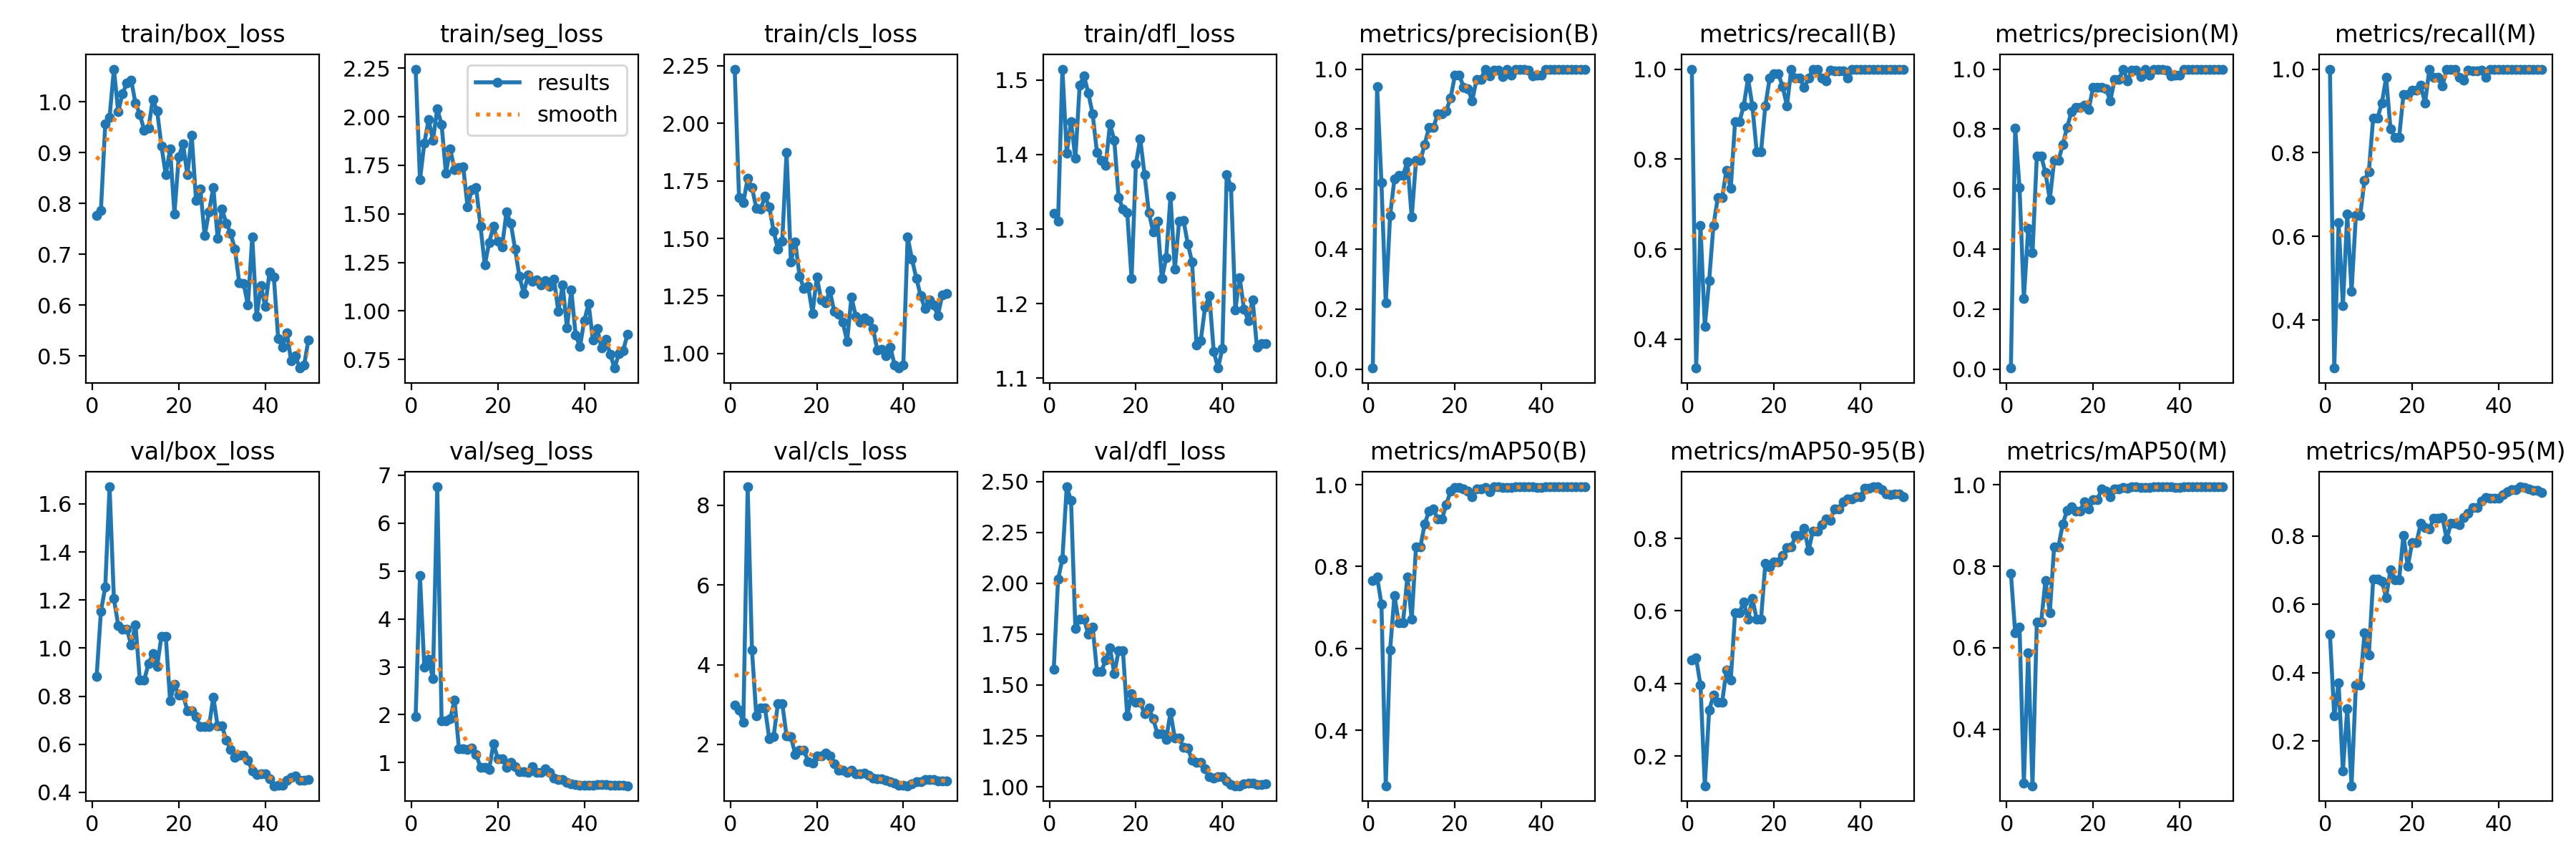

The file beside this chart, header and first rows:
epoch, train/box_loss, train/seg_loss, train/cls_loss, train/dfl_loss, metrics/precision(B), metrics/recall(B), metrics/mAP50(B), metrics/mAP50-95(B), metrics/precision(M), metrics/recall(M), metrics/mAP50(M), metrics/mAP50-95(M), val/box_loss, val/seg_loss, val/cls_loss, val/dfl_loss, lr/pg0, lr/pg1, lr/pg2
1, 0.7766, 2.246, 2.235, 1.321, 0.00333, 1, 0.766, 0.4649, 0.00333, 1, 0.7828, 0.5116, 0.8806, 1.963, 2.988, 1.576, 0.00048, 0.00048, 0.00048
2, 0.7868, 1.675, 1.678, 1.311, 0.9427, 0.336, 0.7741, 0.4698, 0.8023, 0.2857, 0.6359, 0.2727, 1.153, 4.904, 2.861, 2.02, 0.0009606, 0.0009606, 0.0009606
3, 0.9564, 1.863, 1.656, 1.514, 0.6217, 0.6531, 0.7088, 0.3956, 0.6049, 0.6327, 0.6503, 0.3704, 1.254, 3, 2.559, 2.118, 0.001421, 0.001421, 0.001421
4, 0.9698, 1.986, 1.76, 1.402, 0.2204, 0.4286, 0.2641, 0.1179, 0.2357, 0.4343, 0.2666, 0.1129, 1.671, 3.154, 8.465, 2.474, 0.001862, 0.001862, 0.001862
5, 1.065, 1.879, 1.72, 1.444, 0.5113, 0.5306, 0.5955, 0.3257, 0.4685, 0.6531, 0.5869, 0.2944, 1.206, 2.751, 4.361, 2.406, 0.001842, 0.001842, 0.001842
6, 0.9806, 2.042, 1.631, 1.395, 0.6338, 0.6531, 0.7287, 0.3672, 0.3874, 0.4694, 0.261, 0.069, 1.095, 6.76, 2.71, 1.778, 0.001802, 0.001802, 0.001802
7, 1.016, 1.96, 1.627, 1.493, 0.6465, 0.7143, 0.6634, 0.3476, 0.7103, 0.6505, 0.6628, 0.3639, 1.079, 1.878, 2.913, 1.824, 0.001762, 0.001762, 0.001762
8, 1.037, 1.71, 1.682, 1.505, 0.6465, 0.7143, 0.6634, 0.3476, 0.7103, 0.6505, 0.6628, 0.3639, 1.079, 1.878, 2.913, 1.824, 0.001723, 0.001723, 0.001723
9, 1.043, 1.833, 1.637, 1.482, 0.6917, 0.7755, 0.7752, 0.4362, 0.6547, 0.7347, 0.7655, 0.5172, 1.012, 1.916, 2.144, 1.749, 0.001683, 0.001683, 0.001683
10, 0.9972, 1.728, 1.532, 1.454, 0.5062, 0.7347, 0.6707, 0.4095, 0.5647, 0.7551, 0.6856, 0.4525, 1.097, 2.31, 2.198, 1.786, 0.001644, 0.001644, 0.001644
11, 0.9757, 1.737, 1.454, 1.402, 0.6948, 0.883, 0.8481, 0.5947, 0.6948, 0.883, 0.8481, 0.6736, 0.8662, 1.293, 3.025, 1.567, 0.001604, 0.001604, 0.001604
12, 0.9443, 1.744, 1.489, 1.392, 0.6948, 0.883, 0.8481, 0.5947, 0.6948, 0.883, 0.8481, 0.6736, 0.8662, 1.293, 3.025, 1.567, 0.001564, 0.001564, 0.001564
13, 0.9482, 1.536, 1.874, 1.385, 0.749, 0.9184, 0.9036, 0.6248, 0.749, 0.9184, 0.9036, 0.6684, 0.9349, 1.277, 2.208, 1.623, 0.001525, 0.001525, 0.001525
14, 1.005, 1.625, 1.398, 1.441, 0.8059, 0.9796, 0.9359, 0.5765, 0.8059, 0.9796, 0.9372, 0.6201, 0.9769, 1.302, 2.188, 1.683, 0.001485, 0.001485, 0.001485
15, 0.9822, 1.634, 1.484, 1.419, 0.8048, 0.9184, 0.9415, 0.6353, 0.8573, 0.858, 0.9463, 0.7014, 0.9245, 1.171, 1.753, 1.556, 0.001446, 0.001446, 0.001446
16, 0.9132, 1.436, 1.337, 1.343, 0.8498, 0.8163, 0.9158, 0.5765, 0.8719, 0.8367, 0.9357, 0.6724, 1.05, 0.8956, 1.859, 1.668, 0.001406, 0.001406, 0.001406
17, 0.8562, 1.236, 1.283, 1.327, 0.8498, 0.8163, 0.9158, 0.5765, 0.8719, 0.8367, 0.9357, 0.6724, 1.05, 0.8956, 1.859, 1.668, 0.001366, 0.001366, 0.001366
18, 0.9075, 1.353, 1.291, 1.322, 0.8607, 0.9184, 0.9518, 0.7308, 0.8799, 0.9388, 0.9587, 0.8022, 0.7805, 0.8607, 1.567, 1.348, 0.001327, 0.001327, 0.001327
19, 0.7798, 1.435, 1.175, 1.234, 0.9045, 0.9796, 0.9846, 0.7218, 0.8659, 0.9388, 0.9402, 0.7106, 0.849, 1.395, 1.522, 1.456, 0.001287, 0.001287, 0.001287
20, 0.8921, 1.36, 1.333, 1.387, 0.9798, 0.9893, 0.993, 0.7358, 0.9394, 0.9488, 0.9628, 0.7795, 0.805, 1.082, 1.703, 1.417, 0.001248, 0.001248, 0.001248
21, 0.9171, 1.331, 1.232, 1.421, 0.9798, 0.9893, 0.993, 0.7358, 0.9394, 0.9488, 0.9628, 0.7795, 0.805, 1.082, 1.703, 1.417, 0.001208, 0.001208, 0.001208
22, 0.8562, 1.509, 1.219, 1.373, 0.9401, 0.9611, 0.9901, 0.7521, 0.9401, 0.9611, 0.9901, 0.837, 0.7395, 0.8979, 1.779, 1.357, 0.001168, 0.001168, 0.001168
23, 0.9339, 1.452, 1.274, 1.322, 0.9341, 0.9184, 0.9843, 0.7742, 0.9341, 0.9184, 0.9843, 0.8239, 0.7388, 1.009, 1.71, 1.388, 0.001129, 0.001129, 0.001129
24, 0.8062, 1.319, 1.183, 1.296, 0.8947, 1, 0.9713, 0.776, 0.8947, 1, 0.9713, 0.8202, 0.7153, 0.9072, 1.51, 1.333, 0.001089, 0.001089, 0.001089
25, 0.8281, 1.177, 1.171, 1.311, 0.966, 0.9796, 0.9903, 0.8078, 0.966, 0.9796, 0.9903, 0.852, 0.6724, 0.8047, 1.35, 1.26, 0.00105, 0.00105, 0.00105
26, 0.7367, 1.091, 1.136, 1.234, 0.966, 0.9796, 0.9903, 0.8078, 0.966, 0.9796, 0.9903, 0.852, 0.6724, 0.8047, 1.35, 1.26, 0.00101, 0.00101, 0.00101
27, 0.7836, 1.185, 1.053, 1.262, 1, 0.9592, 0.9939, 0.8271, 1, 0.9592, 0.9939, 0.8547, 0.6737, 0.7923, 1.305, 1.231, 0.0009704, 0.0009704, 0.0009704
28, 0.8321, 1.153, 1.244, 1.344, 0.9777, 0.9796, 0.9822, 0.7664, 0.9607, 1, 0.9922, 0.7915, 0.7965, 0.9156, 1.342, 1.366, 0.0009308, 0.0009308, 0.0009308
29, 0.7308, 1.161, 1.163, 1.246, 0.996, 1, 0.995, 0.8207, 0.996, 1, 0.995, 0.8367, 0.6753, 0.7999, 1.252, 1.239, 0.0008912, 0.0008912, 0.0008912
30, 0.7888, 1.133, 1.135, 1.311, 0.996, 1, 0.995, 0.8207, 0.996, 1, 0.995, 0.8367, 0.6753, 0.7999, 1.252, 1.239, 0.0008516, 0.0008516, 0.0008516
31, 0.7613, 1.156, 1.155, 1.312, 0.9761, 0.9796, 0.9927, 0.8376, 0.9761, 0.9796, 0.9927, 0.8336, 0.6173, 0.8633, 1.27, 1.195, 0.000812, 0.000812, 0.000812
32, 0.7412, 1.126, 1.143, 1.28, 1, 0.9736, 0.9931, 0.8528, 1, 0.9736, 0.9931, 0.8536, 0.579, 0.7879, 1.226, 1.191, 0.0007724, 0.0007724, 0.0007724
33, 0.7101, 1.164, 1.107, 1.256, 0.9799, 0.9976, 0.9926, 0.8501, 0.9799, 0.9976, 0.9926, 0.8665, 0.5463, 0.6771, 1.152, 1.131, 0.0007328, 0.0007328, 0.0007328
34, 0.6434, 0.9963, 1.014, 1.145, 1, 0.9966, 0.995, 0.8817, 1, 0.9966, 0.995, 0.8829, 0.555, 0.643, 1.128, 1.12, 0.0006932, 0.0006932, 0.0006932
35, 0.6429, 1.134, 1.017, 1.15, 1, 0.9966, 0.995, 0.8817, 1, 0.9966, 0.995, 0.8829, 0.555, 0.643, 1.128, 1.12, 0.0006536, 0.0006536, 0.0006536
36, 0.5999, 0.9129, 0.9912, 1.195, 1, 0.9969, 0.995, 0.9005, 1, 0.9969, 0.995, 0.9011, 0.5338, 0.5903, 1.096, 1.087, 0.000614, 0.000614, 0.000614
37, 0.7346, 1.107, 1.028, 1.21, 0.9962, 0.9796, 0.9946, 0.9086, 0.9962, 0.9796, 0.9946, 0.9118, 0.4901, 0.5608, 1.056, 1.049, 0.0005744, 0.0005744, 0.0005744
38, 0.5773, 0.8769, 0.9483, 1.136, 0.977, 1, 0.9946, 0.9097, 0.977, 1, 0.9946, 0.9112, 0.4751, 0.5399, 1.035, 1.043, 0.0005348, 0.0005348, 0.0005348
39, 0.6379, 0.8158, 0.9368, 1.114, 0.9794, 1, 0.9942, 0.9156, 0.9794, 1, 0.9942, 0.9102, 0.4784, 0.5314, 0.98, 1.05, 0.0004952, 0.0004952, 0.0004952
40, 0.5973, 0.9496, 0.9494, 1.14, 0.9794, 1, 0.9942, 0.9156, 0.9794, 1, 0.9942, 0.9102, 0.4784, 0.5314, 0.98, 1.05, 0.0004556, 0.0004556, 0.0004556
41, 0.6648, 1.038, 1.506, 1.373, 0.9988, 1, 0.995, 0.9383, 0.9988, 1, 0.995, 0.9201, 0.455, 0.5297, 0.9607, 1.029, 0.000416, 0.000416, 0.000416
42, 0.6549, 0.8505, 1.41, 1.357, 0.9982, 1, 0.995, 0.9378, 0.9982, 1, 0.995, 0.9283, 0.4274, 0.5298, 1.013, 1.011, 0.0003764, 0.0003764, 0.0003764
43, 0.5343, 0.9082, 1.327, 1.191, 0.9983, 1, 0.995, 0.9423, 0.9983, 1, 0.995, 0.9346, 0.4297, 0.5355, 1.064, 1.005, 0.0003368, 0.0003368, 0.0003368
44, 0.5174, 0.8091, 1.252, 1.235, 0.9983, 1, 0.995, 0.9423, 0.9983, 1, 0.995, 0.9346, 0.4297, 0.5355, 1.064, 1.005, 0.0002972, 0.0002972, 0.0002972
45, 0.546, 0.8523, 1.194, 1.193, 0.9979, 1, 0.995, 0.9346, 0.9979, 1, 0.995, 0.9438, 0.4506, 0.5435, 1.119, 1.015, 0.0002576, 0.0002576, 0.0002576
46, 0.4898, 0.7778, 1.234, 1.178, 0.9977, 1, 0.995, 0.9219, 0.9977, 1, 0.995, 0.9416, 0.4622, 0.5319, 1.12, 1.018, 0.000218, 0.000218, 0.000218
47, 0.5, 0.7057, 1.21, 1.205, 0.9984, 1, 0.995, 0.9213, 0.9984, 1, 0.995, 0.9366, 0.4674, 0.5254, 1.116, 1.018, 0.0001784, 0.0001784, 0.0001784
48, 0.4762, 0.7788, 1.165, 1.142, 0.9983, 1, 0.995, 0.9223, 0.9983, 1, 0.995, 0.9325, 0.4512, 0.5196, 1.087, 1.01, 0.0001388, 0.0001388, 0.0001388
49, 0.482, 0.7966, 1.254, 1.147, 0.9983, 1, 0.995, 0.9223, 0.9983, 1, 0.995, 0.9325, 0.4512, 0.5196, 1.087, 1.01, 9.92e-05, 9.92e-05, 9.92e-05
50, 0.532, 0.8795, 1.261, 1.147, 0.9981, 1, 0.995, 0.9153, 0.9981, 1, 0.995, 0.927, 0.4522, 0.5153, 1.072, 1.015, 5.96e-05, 5.96e-05, 5.96e-05
